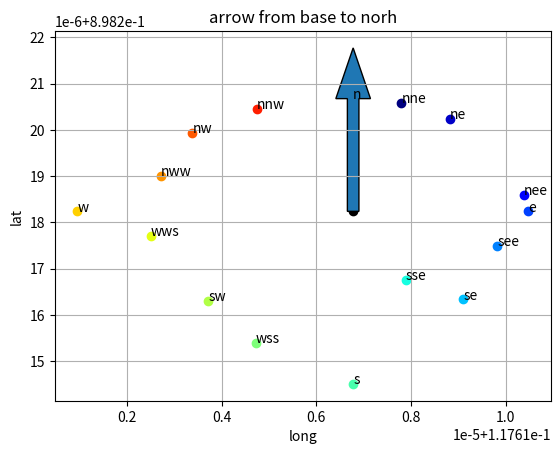
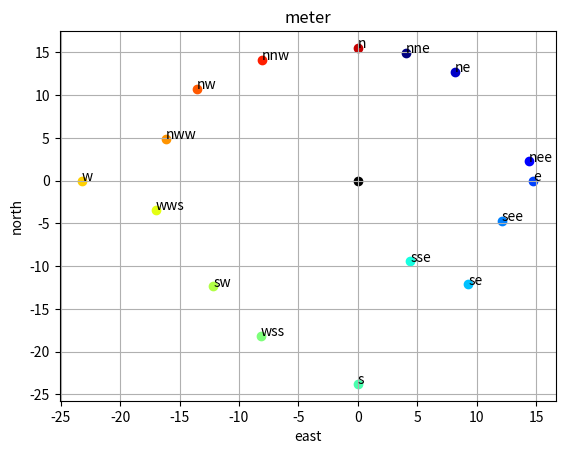

Write the Python code that produced these figures, in order.
#https://en.wikipedia.org/wiki/Vincenty%27s_formulae

import numpy as np
import warnings

heading_radiants = float  # https://en.wikipedia.org/wiki/Azimuth
# gps_to_azimuth(a, b) = 0 = 0*pi: a is North of b
# gps_to_azimuth(a, b) = pi/2 = 1.57079: a is East of b
# pi = 3.1415 = South
# -pi/2 = -1.57079 = West
meter = float
meter_north = float
meter_east = float
meter_pos = (meter_north, meter_east)
degree_north = float  # in radiants
lattitude = degree_north
degree_east = float  # in radiants
longitude = degree_east
gps_pos_radiant = (lattitude, longitude)  # e.g. (0.8982182491908725, 0.11761678938800951)
lattitude_degree = float
longitude_degree = float
gps_pos_degree = (lattitude_degree, longitude_degree)  # e.g. (51.46411476026706, 6.738945631812034)

d2r = np.pi/180
r2d = 180/np.pi
# earth constants
a = 6378137.0  # length of semi-major axis of the ellipsoid (radius at equator);
f = 1/298.257223563  # flattening of the ellipsoid;
b = 6356752.314245  # (1-f)*a length of semi-minor axis of the ellipsoid (radius at the poles);


def degree_to_radiants(gps: gps_pos_degree) -> gps_pos_radiant:
    return d2r*gps[0], d2r*gps[1]


def carposs_to_heading(carposes: [gps_pos_degree]) -> heading_radiants:
    # gps = [Left front wheel gps-position in degree, Right front wheel, Left rear wheel, Right rear wheel]
    # 0: front axis is norht of rear axis
    # 0.5*pi: front axis is east of rear axis
    if all([carposes[0][i]+carposes[1][i] == carposes[2][i]+carposes[3][i] for i in [0, 1]]):
        warnings.warn(f"gps_util.carposs_to_heading: avg(carposes[0]={carposes[0]}, carposes[1]={carposes[1]}) and avg(carpoeses[2]={carposes[2]}, carpoese[3]={carposes[3]}) = {0.5*np.array(carposes[0])+0.5*np.array(carposes[1])} are identical, heading not defined")
    return gps_to_azimuth(0.5*np.array(carposes[0])+0.5*np.array(carposes[1]), 0.5*np.array(carposes[2])+0.5*np.array(carposes[3]))


def _gps_to_distazimuth(gps: gps_pos_radiant, gps_base: gps_pos_radiant) -> (meter, heading_radiants):
    if any([x < -np.pi or x > np.pi for x in gps]):
        warnings.warn(f"gps_util._gps_to_distazimuth: gps {gps} should be in radiants, not degree.")
        gps = degree_to_radiants(gps)
    if any([x < -np.pi or x > np.pi for x in gps_base]):
        warnings.warn(f"gps_util._gps_to_distazimuth: gps_base {gps_base} should be in radiants, not degree.")
        gps_base = degree_to_radiants(gps_base)

    u1 = np.arctan((1-f)*np.tan(gps_base[0]))
    u2 = np.arctan((1-f)*np.tan(gps[0]))
    L = gps[1]-gps_base[1]
    sin_u1 = np.sin(u1)
    cos_u1 = np.cos(u1)
    sin_u2 = np.sin(u2)
    cos_u2 = np.cos(u2)
    lamba = L
    i = 0
    while True:
        i += 1
        sin_lambda = np.sin(lamba)
        cos_lambda = np.cos(lamba)
        sin_sigma = np.sqrt((cos_u2*sin_lambda)**2+(cos_u1*sin_u2-sin_u1*cos_u2*cos_lambda)**2)
        cos_sigma = sin_u1*sin_u2+cos_u1*cos_u2*cos_lambda
        sigma = np.arctan2(sin_sigma, cos_sigma)
        sin_alpha = cos_u1*cos_u2*sin_lambda/sin_sigma  # TODO RuntimeWarning: invalid value encountered in double_scalars sin_alpha = cos_u1*cos_u2*sin_lambda/sin_sigma
        cos_alpha_sqrd = 1-sin_alpha**2
        cos_2sm = cos_sigma - 2*sin_u1*sin_u2/cos_alpha_sqrd
        C = f/16*cos_alpha_sqrd*(4+f*(4-3*cos_alpha_sqrd))
        old_lambda = lamba
        lamba = L+(1-C)*f*sin_alpha*(sigma+C*sin_sigma*(cos_2sm+C*cos_sigma*(-1+2*cos_2sm**2)))
        if abs(old_lambda-lamba) < 1e-12:  # approx 0.06mm
            #print(f"gps_util.gps_to_distazimuth: {i} iterations used")  # always 2, for my use cases
            break
        if i > 10:
            warnings.warn(f"gps_util._gps_to_distazimuth: dist and azimuth between gps {gps} and gps_base {gps_base} could not be established after {i} iterations. reaturn best guess")
            break
    u_sqared = cos_alpha_sqrd*(a**2-b**2)/b**2
    A = 1+u_sqared/16384*(4096+u_sqared*(-768+u_sqared*(320-175*u_sqared)))
    B = u_sqared/1024*(256+u_sqared*(-128+u_sqared*(74-47*u_sqared)))
    d_sigma = B*sin_sigma*(cos_2sm+0.25*B*(cos_sigma*(-1+2*cos_2sm**2)-B/6*cos_2sm*(-3+4*sin_sigma**2)*(-3+4*cos_2sm**2)))
    dist = b*A*(sigma-d_sigma)
    azimuth1 = np.arctan2(cos_u2*sin_lambda, cos_u1*sin_u2-sin_u1*cos_u2*cos_lambda)
    #azimuth2 = np.arctan2(cos_u1*sin_lambda, -sin_u1*cos_u2+cos_u1*sin_u2*cos_lambda)  # seems to be almost the same as azimuth1
    #print(f"dist, azimutz from {gps_base} to {gps} = {dist, azimuth1, azimuth2}")
    return dist, azimuth1


def gps_to_distazimuth(gps: gps_pos_radiant, gps_base: gps_pos_radiant) -> (meter, heading_radiants):
    if gps[0] == gps_base[0] and gps[1] == gps_base[1]:
        warnings.warn(f"gps_util.gps_to_distazimuth: gps and gps_base {gps} are identical, heading not defined")
        return 0.0, float("nan")  # maybe better to return 0, float("nan")
    return _gps_to_distazimuth(gps, gps_base)
def gps_to_dist(gps: gps_pos_radiant, gps_base: gps_pos_radiant) -> meter:
    if gps[0] == gps_base[0] and gps[1] == gps_base[1]:
        return 0  # no warning, distance between two identical points is fine
    return _gps_to_distazimuth(gps, gps_base)[0]
def gps_to_azimuth(gps: gps_pos_radiant, gps_base: gps_pos_radiant) -> heading_radiants:
    if gps[0] == gps_base[0] and gps[1] == gps_base[1]:
        warnings.warn(f"gps_util.gps_to_azimuth: gps and gps_base {gps} are identical, heading not defined")
        return 0.0  # maybe better to reurn float("nan")
    return _gps_to_distazimuth(gps, gps_base)[1]


def distazimuth_to_gps(gps_base: gps_pos_radiant, dh_vector: (meter, heading_radiants)) -> gps_pos_radiant:
    if any([x < -np.pi or x > np.pi for x in gps_base]):
        warnings.warn(f"gps_util.distazimuth_to_gps: gps_base {gps_base} should be in radiants, not degree.")
        gps_base = degree_to_radiants(gps_base)
    if dh_vector[1] < -np.pi or dh_vector[1] > np.pi:
        warnings.warn(f"gps_util.distazimuth_to_gps: dh_vector {dh_vector} [1] should be in radiants, not degree")
        dh_vector = (dh_vector[0], d2r*dh_vector[1])
    (lat_base, long_base) = gps_base
    (dist, azimuth) = dh_vector
    u1 = np.arctan((1-f)*np.tan(lat_base))
    sin_alpha = np.cos(u1)*np.sin(azimuth)
    sigma1 = np.arctan2(np.tan(u1), np.cos(azimuth))
    u_squared = (1-(sin_alpha)**2)*(a**2-b**2)/b**2
    A = 1 + (u_squared/16384)*(4096+u_squared*(-768+u_squared*(320-175*u_squared)))
    B = u_squared/1024*(256+u_squared*(-128+u_squared*(74-47*u_squared)))
    sigma = dist/(b*A)
    while True:
        tmp = np.cos(2*sigma1+sigma)
        dsigma = B*np.sin(sigma)*(tmp+0.25*B*(np.cos(sigma)*(-1+2*tmp**2) - (B/6)*tmp*(-3+4*np.sin(sigma)**2)*(-3+4*np.cos(sigma)**2)))
        sigma = dist/(b*A) + dsigma
        if dsigma < 1e-12:
            break
    lat_res = np.arctan2(np.sin(u1)*np.cos(sigma)+np.cos(u1)*np.sin(sigma)*np.cos(azimuth), (1-f)*np.sqrt(sin_alpha**2+(np.sin(u1)*np.sin(sigma)-np.cos(u1)*np.cos(sigma)*np.cos(azimuth))**2))
    tmp2 = np.cos(np.arcsin(sin_alpha))
    C = f/16*tmp2**2*(4+f*(4-3*tmp2))
    long_res = long_base + np.arctan2(np.sin(sigma)*np.sin(azimuth), np.cos(u1)*np.cos(sigma)-np.sin(u1)*np.sin(sigma)*np.cos(azimuth)) - (1-C)*f*sin_alpha*(sigma+C*np.sin(sigma)*tmp+C*np.cos(sigma)*(-1+2*tmp**2))
    #azimuth_2 = np.arctan2(sin_alpha, -np.sin(u1)*np.sin(sigma)+np.cos(u1)*np.cos(sigma)*np.cos(azimuth))  # what even is azimuth_2 in this context?
    #print(f"distazimuth_to_gps({gps_base}, {dh_vector}) = {(lat_res, long_res)}, {azimuth_2}")
    return lat_res, long_res


def meter_to_dist(meter_vector: (meter_north, meter_east)) -> meter:
    # same as meter_to_distazimuth(meter_vector)[0]
    return np.sqrt(meter_vector[0]**2+meter_vector[1]**2)


def meter_meter_to_dist(meter_pos0: (meter_north, meter_east), meter_pos1: (meter_north, meter_east)) -> meter:
    # same as meter_to_distazimuth(np.array(meter_pos0)-np.array(meter_pos1))[0]
    return np.sqrt((meter_pos0[0]-meter_pos1[0])**2+(meter_pos0[1]-meter_pos1[1])**2)

def meter_to_distazimuth(meter_vecotr: (meter_north, meter_east)) -> (meter, heading_radiants):
    return np.sqrt(meter_vecotr[0]**2+meter_vecotr[1]**2), np.arctan2(meter_vecotr[1], meter_vecotr[0])


def distazimuth_to_meter(dh_vector: (meter, heading_radiants)) -> (meter_north, meter_east):
    (dist, azimuth) = dh_vector
    if azimuth < -np.pi or azimuth > np.pi:
        warnings.warn(f"gps_util.distazimuth_to_meter: dh_vector {dh_vector} [1] should be in radiants")
        azimuth = d2r*azimuth
    return np.cos(azimuth)*dist, np.sin(azimuth)*dist


def gps_to_meter(gps: (lattitude, longitude), gps_base: (lattitude, longitude)) -> (meter_north, meter_east):
    if gps[0] == gps_base[0] and gps[1] == gps_base[1]:
        return (0, 0)
    return distazimuth_to_meter(gps_to_distazimuth(gps, gps_base))


def meter_to_gps(gps_base: (lattitude, longitude), meter_vector: (meter_north, meter_east)) -> (lattitude, longitude):
    return distazimuth_to_gps(gps_base, meter_to_distazimuth(meter_vector))


if __name__ == "__main__":
    # check that this is working correctly.
    base = (51.46411414940673, 6.738944977588712)  # gully
    south = (51.46390029594143, 6.738944977588712)  # south is south of base
    west = (51.46411414940673, 6.738611222776312)  # west is west of base
    north = (51.464253785357734, 6.738944977588712)
    east = (51.46411414940673, 6.739156827453659)
    north_east = (51.46422840497507, 6.739062279598764)
    south_east = (51.464004904891205, 6.739078372856272)
    south_west = (51.46400281610031, 6.738769918837057)
    north_west = (51.46421085921322, 6.738750472820845)
    sse = (51.46402913898559, 6.739008606790168)
    see = (51.46407175027804, 6.739119247902627)
    nee = (51.464134413871115, 6.73915143440807)
    nne = (51.46424887914565, 6.739003242372594)
    nnw = (51.46424094178242, 6.7388288987956315)
    nww = (51.464158226014476, 6.738712222713402)
    wws = (51.46408344748917, 6.738700152773861)
    wss = (51.463951018180005, 6.738827557691239)

    all_headingpoints = [("nne", nne), ("ne", north_east), ("nee", nee), ("e", east), ("see", see), ("se", south_east), ("sse", sse), ("s", south), ("wss", wss), ("sw", south_west), ("wws",wws), ("w", west), ("nww", nww), ("nw", north_west), ("nnw", nnw), ("n", north)]
    all_headingpoints = [(name, degree_to_radiants(gps)) for (name, gps) in all_headingpoints]
    base = degree_to_radiants(base)
    mv0 = distazimuth_to_meter(gps_to_distazimuth(base, all_headingpoints[-1][1]))
    mv1 = distazimuth_to_meter(gps_to_distazimuth(all_headingpoints[-1][1], all_headingpoints[3][1]))
    mv2 = distazimuth_to_meter(gps_to_distazimuth(base, all_headingpoints[3][1]))
    print(f"adding two meter vector-sides of a triangle is the same as remaining side:\n{mv0[0]+mv1[0], mv0[1]+mv1[1]} = \n{mv2}")
    for (h, point) in all_headingpoints:
        print(f"\n\n{h}:")
        dh_vectpr = gps_to_distazimuth(point, base)
        print("dh_vector = ", dh_vectpr)
        point_again = distazimuth_to_gps(base, dh_vectpr)
        print(f"point = {point}")
        print(f"point = {point_again}")
        print(f"point = {distazimuth_to_gps(base, meter_to_distazimuth(distazimuth_to_meter(dh_vectpr)))}")
        print(f"mv = {distazimuth_to_meter(dh_vectpr)}")
        #assert point == distazimuth_to_gps(base, dh_vectpr)
        #assert meter_to_distazimuth(distazimuth_to_meter(dh_vectpr)) == dh_vectpr

    # matplotlib: (lat, long) = gps_pos
    # plot(x=long, y=lat) -> north is up, east is right. As is should be
    # axe.arrow(x=base[1], y=base[0], dx=point[1]-base[1], dy=point-base[0], width=np.sqrt(dx**2+dy**2)*0.1)  # arrow from base to point, with arrow head on point.
    import matplotlib.pyplot as plt
    fig, (axe) = plt.subplots(1)
    axe.set_title(f"arrow from base to norh")
    cmap = plt.get_cmap('jet')
    axe.scatter(x=np.array([base[1]]), y=np.array([base[0]]), color="black")
    i = 0
    for (name, point) in all_headingpoints:
        color = cmap(i/len(all_headingpoints))
        axe.scatter(x=np.array([point[1]]), y=np.array([point[0]]), color=color, label=name)
        axe.text(point[1], point[0], name, c="black")
        i += 1
    (dx, dy) = d2r*north[1]-base[1], d2r*north[0]-base[0]
    print("dx, dy =", dx, dy)
    axe.arrow(x=base[1], y=base[0], dx=dx, dy=dy, width=np.sqrt(dx**2+dy**2)*0.1)
    axe.set_xlabel("long")
    axe.set_ylabel("lat")
    axe.grid()
    fig.show()

    fig, (ax1) = plt.subplots(1)
    ax1.set_title("meter")
    ax1.scatter(x=np.array([0]), y=np.array([0]), color="black")
    i = 0
    for (name, point) in all_headingpoints:
        color = cmap(i/len(all_headingpoints))
        mv = gps_to_meter(point, base)
        print("mv =", mv)
        ax1.scatter(x=np.array([mv[1]]), y=np.array([mv[0]]), color=color)
        ax1.text(mv[1], mv[0], name, c="black")
        i += 1
    ax1.set_xlabel("east")
    ax1.set_ylabel("north")
    ax1.grid()
    fig.show()
